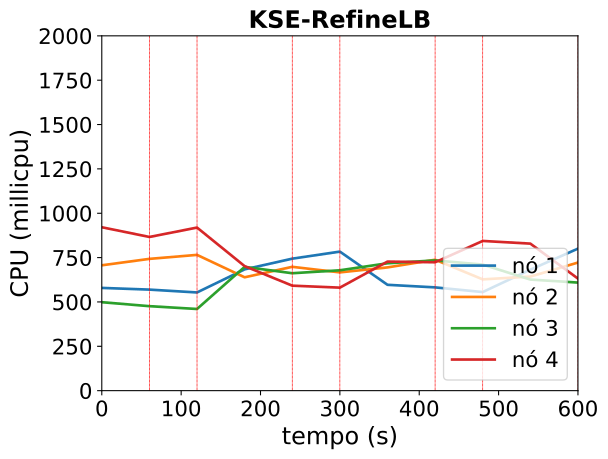

The table this chart was drawn from, first rows:
timestamp, ppgcc-m02_pod_amount, ppgcc-m02_memory, ppgcc-m02_cpu, ppgcc-m03_pod_amount, ppgcc-m03_memory, ppgcc-m03_cpu, ppgcc-m04_pod_amount, ppgcc-m04_memory, ppgcc-m04_cpu, ppgcc-m05_pod_amount, ppgcc-m05_memory, ppgcc-m05_cpu
0, 5, 1080820, 579139818, 5, 1092360, 706584515, 5, 1076164, 498533316, 5, 1094704, 921043586
60, 5, 1085308, 569553670, 5, 1090644, 742792974, 5, 1076164, 476161618, 5, 1097740, 866312010
120, 5, 1083724, 553490905, 4, 1093020, 765299977, 5, 1075504, 460361403, 3, 1070416, 919318282
180, 7, 1110256, 683763214, 4, 1080084, 638943472, 6, 1094512, 697637198, 1, 1041904, 701755639
240, 9, 1138240, 744017747, 4, 1080480, 697981022, 6, 1094380, 661861182, 1, 1041508, 591795329
300, 8, 1135864, 783762438, 4, 1080216, 666657749, 6, 1093456, 678467851, 1, 1039396, 580641604
360, 7, 1119100, 596636428, 4, 1080876, 694729966, 6, 1094908, 718006070, 2, 1057744, 727462885
420, 7, 1108672, 582133348, 4, 1081140, 737940610, 6, 1095304, 734207123, 3, 1068304, 723693528
480, 7, 1136920, 555714167, 3, 1075728, 627311789, 5, 1091608, 710462039, 3, 1073056, 843874552
540, 9, 1151572, 681969818, 3, 1080480, 642917148, 5, 1081708, 626235486, 1, 1069756, 828780125
600, 10, 1157512, 800517995, 4, 1081272, 722077727, 5, 1082236, 609131713, 1, 1042300, 631707104
